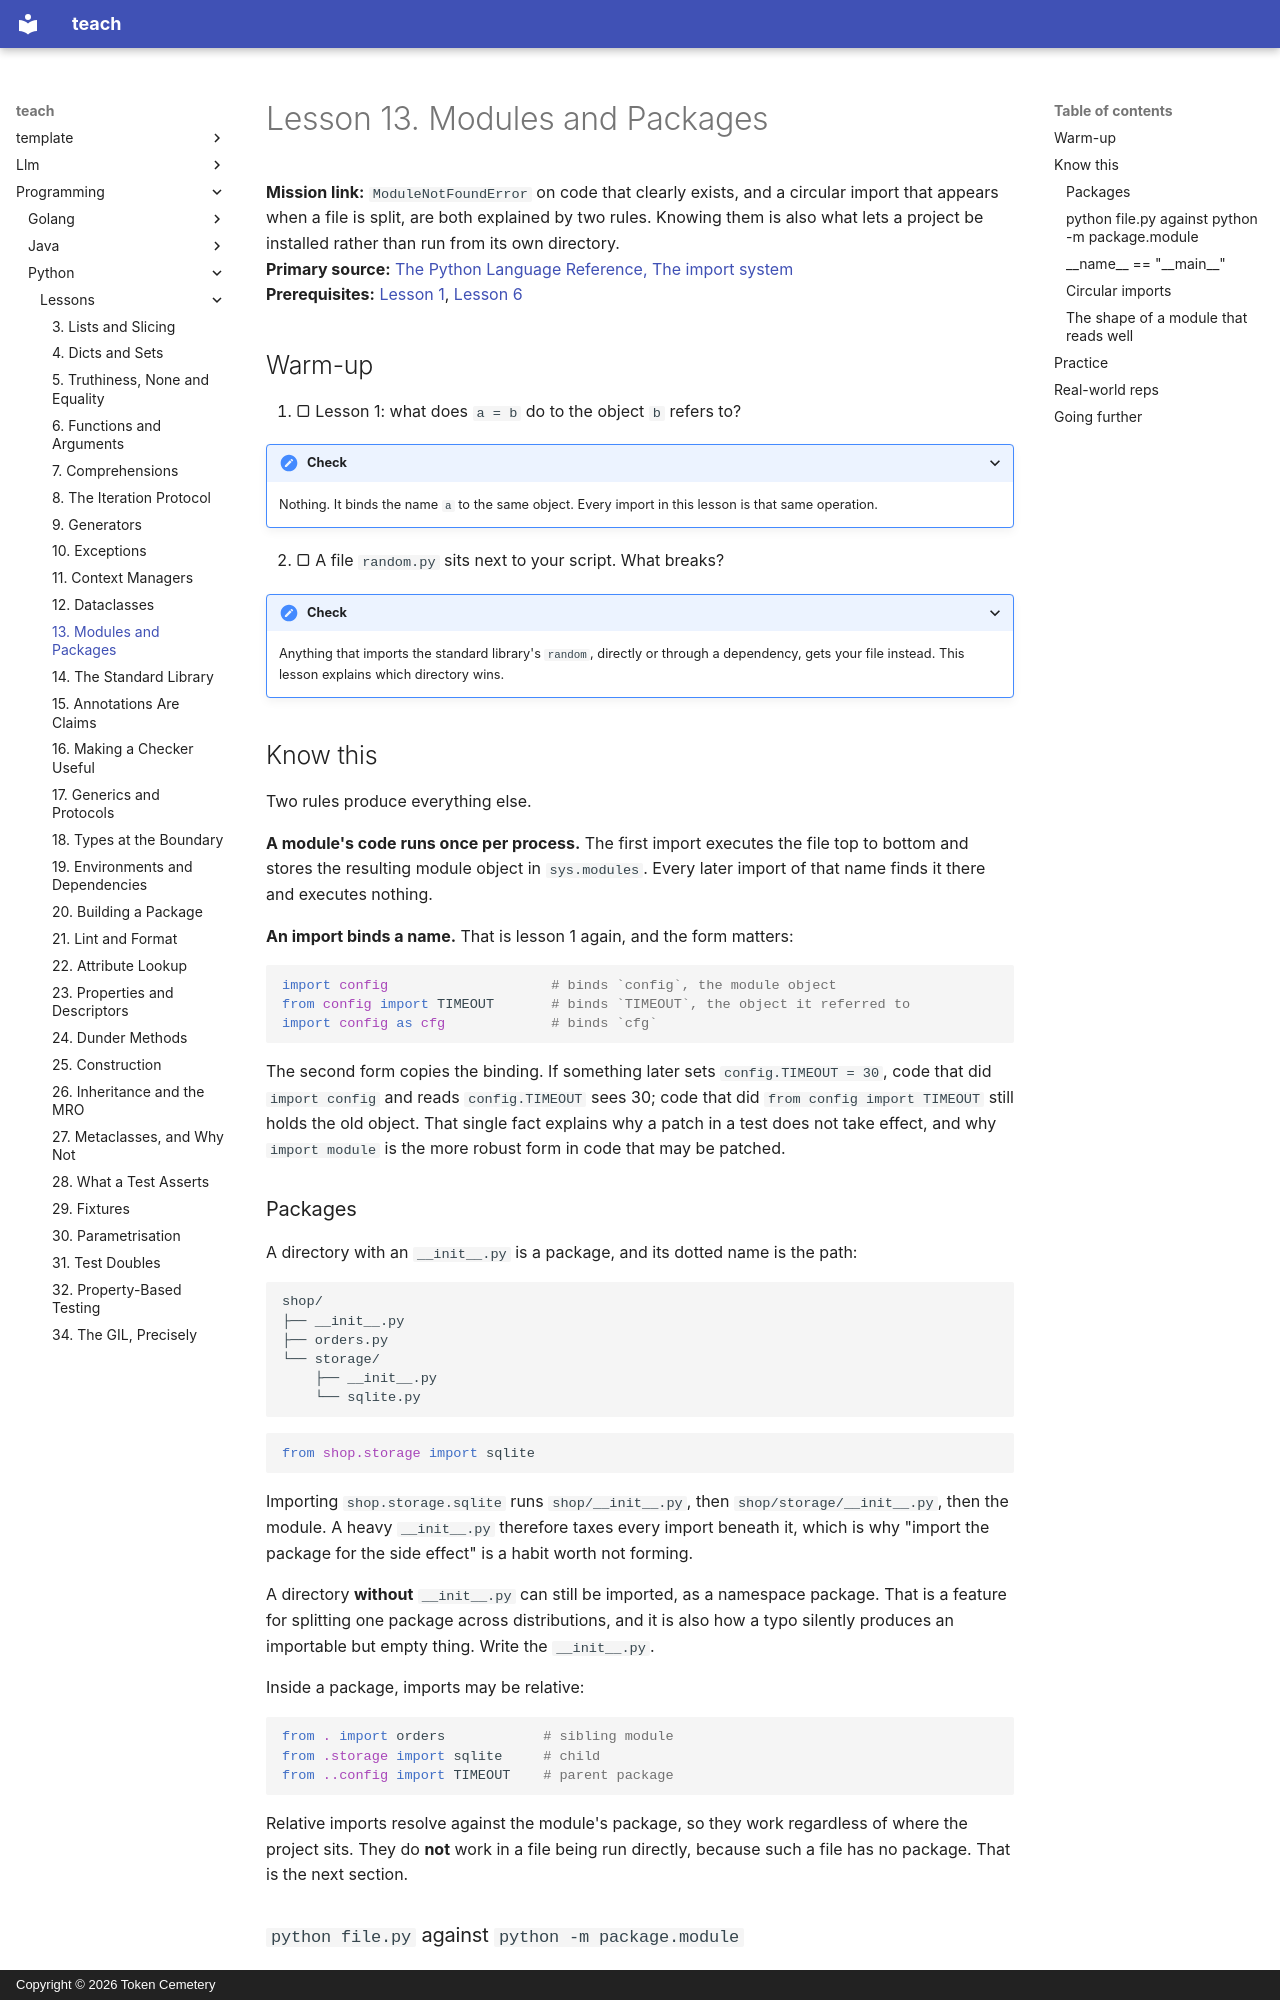

repository: TokenCemetery/teach · page: programming/python/lessons/0013-modules-and-packages/index.html · generator: mkdocs · copyright: Copyright © 2026 Token Cemetery

---
title: 13. Modules and Packages
description: A module runs once, an import binds a name, and how the two produce every import error you have seen
type: lesson
---

# Lesson 13. Modules and Packages

**Mission link:** `ModuleNotFoundError` on code that clearly exists, and a circular import that appears when a file is split, are both explained by two rules. Knowing them is also what lets a project be installed rather than run from its own directory.
**Primary source:** [The Python Language Reference, The import system](https://docs.python.org/3/reference/import.html)
**Prerequisites:** [Lesson 1](0001-names-are-bindings.md), [Lesson 6](0006-functions-and-arguments.md)

## Warm-up

1. ▢ Lesson 1: what does `a = b` do to the object `b` refers to?

<details markdown="1"><summary>Check</summary>

Nothing. It binds the name `a` to the same object. Every import in this lesson is that same operation.

</details>

2. ▢ A file `random.py` sits next to your script. What breaks?

<details markdown="1"><summary>Check</summary>

Anything that imports the standard library's `random`, directly or through a dependency, gets your file instead. This lesson explains which directory wins.

</details>

## Know this

Two rules produce everything else.

**A module's code runs once per process.** The first import executes the file top to bottom and stores the resulting module object in `sys.modules`. Every later import of that name finds it there and executes nothing.

**An import binds a name.** That is lesson 1 again, and the form matters:

```python
import config                    # binds `config`, the module object
from config import TIMEOUT       # binds `TIMEOUT`, the object it referred to
import config as cfg             # binds `cfg`
```

The second form copies the binding. If something later sets `config.TIMEOUT = 30`, code that did `import config` and reads `config.TIMEOUT` sees 30; code that did `from config import TIMEOUT` still holds the old object. That single fact explains why a patch in a test does not take effect, and why `import module` is the more robust form in code that may be patched.

### Packages

A directory with an `__init__.py` is a package, and its dotted name is the path:

```text
shop/
├── __init__.py
├── orders.py
└── storage/
    ├── __init__.py
    └── sqlite.py
```

```python
from shop.storage import sqlite
```

Importing `shop.storage.sqlite` runs `shop/__init__.py`, then `shop/storage/__init__.py`, then the module. A heavy `__init__.py` therefore taxes every import beneath it, which is why "import the package for the side effect" is a habit worth not forming.

A directory **without** `__init__.py` can still be imported, as a namespace package. That is a feature for splitting one package across distributions, and it is also how a typo silently produces an importable but empty thing. Write the `__init__.py`.

Inside a package, imports may be relative:

```python
from . import orders            # sibling module
from .storage import sqlite     # child
from ..config import TIMEOUT    # parent package
```

Relative imports resolve against the module's package, so they work regardless of where the project sits. They do **not** work in a file being run directly, because such a file has no package. That is the next section.
